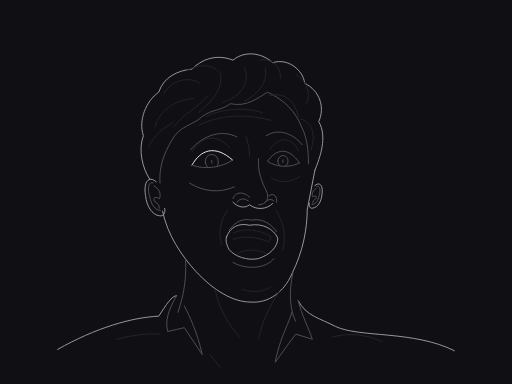
t = 0.00 s
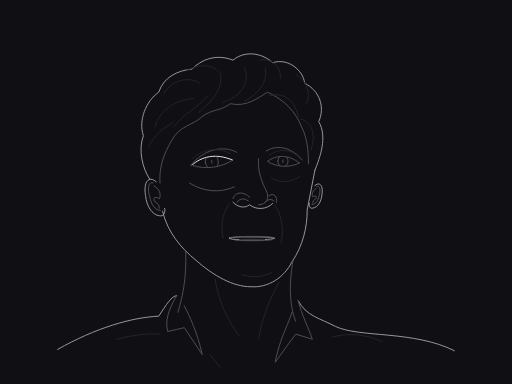
t = 0.90 s
t = 1.60 s: frame unchanged from t = 0.90 s, image omitted
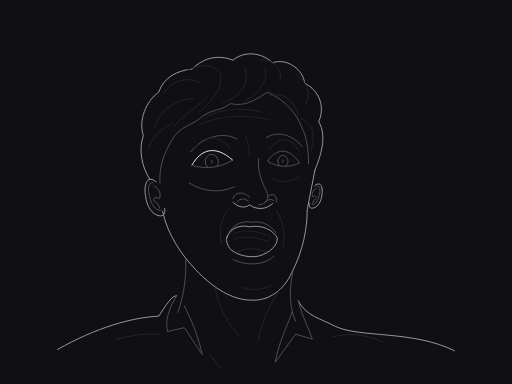
t = 2.50 s
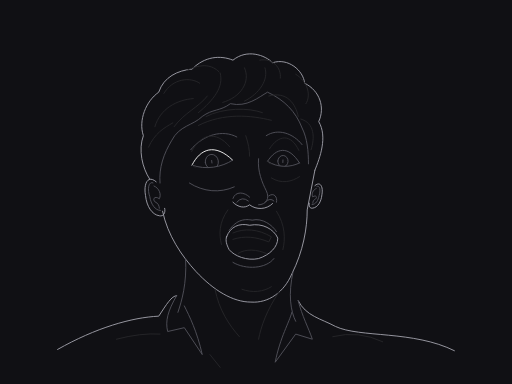
t = 3.40 s
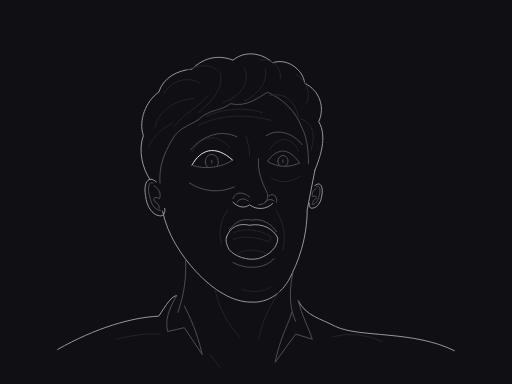
t = 4.28 s

The animated SVG that drew these frames (rendered in a browser with its animation timeline set to each time). Animation: 23 SMIL elements (animate=23); one cycle of 5.00 s, repeats indefinitely.

<svg xmlns="http://www.w3.org/2000/svg" viewBox="0 0 400 300" width="1200" height="900" role="img"><title>Open surprise</title><desc>Native cubic curves; anatomical interpretation of our own graphite illustration. No bitmap, texture, filters or tonal fills.</desc><style>svg{background:#101014}path,ellipse,circle{stroke-width:.92;vector-effect:non-scaling-stroke;stroke-linecap:round;stroke-linejoin:round;fill:none}.sil{stroke:#a1a1aa}.mid{stroke:#52525b}.lo{stroke:#27272a}.hi{stroke:#fafafa}</style><rect width="400" height="300" fill="#101014" /><g id="shoulders"><path id="left-shoulder" class="sil" d="M45 273 C75 256 103 248 124 247 C130 238 134 231 138 231" fill="none" /><path id="right-shoulder" class="sil" d="M233 235 C239 247 251 249 262 255 C281 264 323 258 355 274" fill="none" /><path id="left-collar" class="mid" d="M138 231 C131 243 129 251 131 259 L144 256 L158 277 C154 259 148 247 144 239" fill="none" /><path id="right-collar" class="mid" d="M233 235 C236 247 241 256 244 265 L231 261 L215 283 C219 263 226 252 228 244" fill="none" /><path id="shirt-folds" class="lo" d="M91 265 Q110 260 125 261 M260 263 Q280 258 299 267 M164 277 L172 287" fill="none" /></g><g id="head"><path id="hair-outline" class="sil" d="M117 140 C111 131 108 117 112 106 C108 94 114 79 124 72 C128 60 139 55 150 54 C160 44 172 43 182 47 C193 38 207 43 213 49 C225 45 237 55 238 65 C250 71 254 84 249 95 C256 107 250 123 246 133" fill="none" /><path id="hairline" class="mid" d="M125 143 C124 131 128 120 134 110 C140 98 151 98 158 91 C166 85 172 87 180 81 C193 84 202 76 209 72 C222 78 231 87 236 100 C240 108 241 118 241 128" fill="none" /><path id="face-outline" class="sil" d="M127 165 C131 184 142 200 153 212 C167 227 182 236 196 236 C210 237 222 228 228 214 C237 196 240 178 240 164 L246 133" fill="none" ><animate attributeName="d" dur="5s" repeatCount="indefinite" calcMode="spline" keyTimes="0;0.18;0.32;0.56;0.72;0.9;1" keySplines=".42 0 .58 1;.42 0 .58 1;.42 0 .58 1;.42 0 .58 1;.42 0 .58 1;.42 0 .58 1" values="M127 165 C131 184 142 200 153 212 C167 227 182 236 196 236 C210 237 222 228 228 214 C237 196 240 178 240 164 L246 133;M127 165 C131 182.0277 142 194.2571 153 203.2646 C167 215.5441 182 224 196 224 C210 225 222 216.4344 228 204.8109 C237 191.277 240 177.063 240 164 L246 133;M127 165 C131 182.0277 142 194.2571 153 203.2646 C167 215.5441 182 224 196 224 C210 225 222 216.4344 228 204.8109 C237 191.277 240 177.063 240 164 L246 133;M127 165 C131 184 142 200 153 212 C167 227 182 236 196 236 C210 237 222 228 228 214 C237 196 240 178 240 164 L246 133;M127 165 C131 184 142 200 153 212 C167 227 182 236 196 236 C210 237 222 228 228 214 C237 196 240 178 240 164 L246 133;M127 165 C131 184 142 200 153 212 C167 227 182 236 196 236 C210 237 222 228 228 214 C237 196 240 178 240 164 L246 133;M127 165 C131 184 142 200 153 212 C167 227 182 236 196 236 C210 237 222 228 228 214 C237 196 240 178 240 164 L246 133"/></path><path id="near-brow" class="mid" d="M149 117 C159 105 174 101 185 107" fill="none" ><animate attributeName="d" dur="5s" repeatCount="indefinite" calcMode="spline" keyTimes="0;0.18;0.32;0.56;0.72;0.9;1" keySplines=".42 0 .58 1;.42 0 .58 1;.42 0 .58 1;.42 0 .58 1;.42 0 .58 1;.42 0 .58 1" values="M149 117 C159 105 174 101 185 107;M149 129 C159 117 174 113 185 119;M149 129 C159 117 174 113 185 119;M149 117 C159 105 174 101 185 107;M149 117 C159 105 174 101 185 107;M149 117 C159 105 174 101 185 107;M149 117 C159 105 174 101 185 107"/></path><path id="far-brow" class="mid" d="M208 106 C217 100 229 104 236 113" fill="none" ><animate attributeName="d" dur="5s" repeatCount="indefinite" calcMode="spline" keyTimes="0;0.18;0.32;0.56;0.72;0.9;1" keySplines=".42 0 .58 1;.42 0 .58 1;.42 0 .58 1;.42 0 .58 1;.42 0 .58 1;.42 0 .58 1" values="M208 106 C217 100 229 104 236 113;M208 118 C217 112 229 116 236 125;M208 118 C217 112 229 116 236 125;M208 106 C217 100 229 104 236 113;M208 106 C217 100 229 104 236 113;M208 106 C217 100 229 104 236 113;M208 106 C217 100 229 104 236 113"/></path><path id="forehead-first" class="lo" d="M155 98 C175 88 196 90 212 94" fill="none" ><animate attributeName="opacity" dur="5s" repeatCount="indefinite" calcMode="spline" keyTimes="0;0.18;0.32;0.56;0.72;0.9;1" keySplines=".42 0 .58 1;.42 0 .58 1;.42 0 .58 1;.42 0 .58 1;.42 0 .58 1;.42 0 .58 1" values="1;.12;.12;1;1;1;1"/></path><path id="forehead-second" class="lo" d="M161 91 C175 84 194 84 205 88" fill="none" ><animate attributeName="opacity" dur="5s" repeatCount="indefinite" calcMode="spline" keyTimes="0;0.18;0.32;0.56;0.72;0.9;1" keySplines=".42 0 .58 1;.42 0 .58 1;.42 0 .58 1;.42 0 .58 1;.42 0 .58 1;.42 0 .58 1" values="1;.12;.12;1;1;1;1"/></path><path id="inner-brow-plane" class="lo" d="M192 106 C194 112 195 117 195 122" fill="none" ><animate attributeName="opacity" dur="5s" repeatCount="indefinite" calcMode="spline" keyTimes="0;0.18;0.32;0.56;0.72;0.9;1" keySplines=".42 0 .58 1;.42 0 .58 1;.42 0 .58 1;.42 0 .58 1;.42 0 .58 1;.42 0 .58 1" values="1;.12;.12;1;1;1;1"/></path><path id="nose-bridge" class="mid" d="M202 124 C201 134 205 143 208 149 C211 155 208 160 202 160" fill="none" /><path id="nose-base" class="sil" d="M182 158 C186 162 191 163 195 160 C200 164 208 164 213 159" fill="none" /><path id="nose-wing" class="mid" d="M182 155 C184 149 191 150 195 154 M210 153 C214 150 217 154 216 158" fill="none" /><path id="nostril" class="mid" d="M185 158 Q189 153 194 157 M207 158 Q211 154 214 157" fill="none" /><path id="cheek-left" class="mid" d="M148 143 C159 150 172 151 183 146" fill="none" /><path id="cheek-right" class="lo" d="M212 139 C220 144 228 142 234 138" fill="none" /><path id="nasolabial" class="lo" d="M178 164 C171 174 171 183 173 191 M216 165 C223 176 223 187 221 195" fill="none" ><animate attributeName="d" dur="5s" repeatCount="indefinite" calcMode="spline" keyTimes="0;0.18;0.32;0.56;0.72;0.9;1" keySplines=".42 0 .58 1;.42 0 .58 1;.42 0 .58 1;.42 0 .58 1;.42 0 .58 1;.42 0 .58 1" values="M178 164 C171 174 171 183 173 191 M216 165 C223 176 223 187 221 195;M179.14 159 C172.56 169 172.56 178 174.44 186 M214.86 160 C221.44 171 221.44 182 219.56 190;M179.14 159 C172.56 169 172.56 178 174.44 186 M214.86 160 C221.44 171 221.44 182 219.56 190;M178 164 C171 174 171 183 173 191 M216 165 C223 176 223 187 221 195;M178 164 C171 174 171 183 173 191 M216 165 C223 176 223 187 221 195;M178 164 C171 174 171 183 173 191 M216 165 C223 176 223 187 221 195;M178 164 C171 174 171 183 173 191 M216 165 C223 176 223 187 221 195"/></path><path id="mouth-outline" class="sil" d="M177 185 C180 177 187 174 195 176 C205 174 214 179 217 186 C217 193 211 199 202 202 C193 204 183 200 179 195 C177 191 176 188 177 185Z" fill="none" ><animate attributeName="d" dur="5s" repeatCount="indefinite" calcMode="spline" keyTimes="0;0.18;0.32;0.56;0.72;0.9;1" keySplines=".42 0 .58 1;.42 0 .58 1;.42 0 .58 1;.42 0 .58 1;.42 0 .58 1;.42 0 .58 1" values="M177 185 C180 177 187 174 195 176 C205 174 214 179 217 186 C217 193 211 199 202 202 C193 204 183 200 179 195 C177 191 176 188 177 185Z;M179.4 185.91 C182.04 185.19 188.2 184.92 195.24 185.1 C204.04 184.92 211.96 185.37 214.6 186 C214.6 186.63 209.32 187.17 201.4 187.44 C193.48 187.62 184.68 187.26 181.16 186.81 C179.4 186.45 178.52 186.18 179.4 185.91Z;M179.4 185.91 C182.04 185.19 188.2 184.92 195.24 185.1 C204.04 184.92 211.96 185.37 214.6 186 C214.6 186.63 209.32 187.17 201.4 187.44 C193.48 187.62 184.68 187.26 181.16 186.81 C179.4 186.45 178.52 186.18 179.4 185.91Z;M177 185 C180 177 187 174 195 176 C205 174 214 179 217 186 C217 193 211 199 202 202 C193 204 183 200 179 195 C177 191 176 188 177 185Z;M177 185 C180 177 187 174 195 176 C205 174 214 179 217 186 C217 193 211 199 202 202 C193 204 183 200 179 195 C177 191 176 188 177 185Z;M177 185 C180 177 187 174 195 176 C205 174 214 179 217 186 C217 193 211 199 202 202 C193 204 183 200 179 195 C177 191 176 188 177 185Z;M177 185 C180 177 187 174 195 176 C205 174 214 179 217 186 C217 193 211 199 202 202 C193 204 183 200 179 195 C177 191 176 188 177 185Z"/></path><path id="upper-lip" class="mid" d="M179 180 C185 171 192 171 197 172 C205 170 213 176 216 181" fill="none" ><animate attributeName="d" dur="5s" repeatCount="indefinite" calcMode="spline" keyTimes="0;0.18;0.32;0.56;0.72;0.9;1" keySplines=".42 0 .58 1;.42 0 .58 1;.42 0 .58 1;.42 0 .58 1;.42 0 .58 1;.42 0 .58 1" values="M179 180 C185 171 192 171 197 172 C205 170 213 176 216 181;M181.16 185.46 C186.44 184.65 192.6 184.65 197 184.74 C204.04 184.56 211.08 185.1 213.72 185.55;M181.16 185.46 C186.44 184.65 192.6 184.65 197 184.74 C204.04 184.56 211.08 185.1 213.72 185.55;M179 180 C185 171 192 171 197 172 C205 170 213 176 216 181;M179 180 C185 171 192 171 197 172 C205 170 213 176 216 181;M179 180 C185 171 192 171 197 172 C205 170 213 176 216 181;M179 180 C185 171 192 171 197 172 C205 170 213 176 216 181"/></path><path id="lower-lip" class="mid" d="M182 205 C192 211 208 210 214 202" fill="none" ><animate attributeName="d" dur="5s" repeatCount="indefinite" calcMode="spline" keyTimes="0;0.18;0.32;0.56;0.72;0.9;1" keySplines=".42 0 .58 1;.42 0 .58 1;.42 0 .58 1;.42 0 .58 1;.42 0 .58 1;.42 0 .58 1" values="M182 205 C192 211 208 210 214 202;M183.8 187.71 C192.6 188.25 206.68 188.16 211.96 187.44;M183.8 187.71 C192.6 188.25 206.68 188.16 211.96 187.44;M182 205 C192 211 208 210 214 202;M182 205 C192 211 208 210 214 202;M182 205 C192 211 208 210 214 202;M182 205 C192 211 208 210 214 202"/></path><path id="upper-dental-edge" class="lo" d="M182 182 C191 178 202 179 212 185 L210 189 C200 185 191 184 182 187" fill="none" ><animate attributeName="opacity" dur="5s" repeatCount="indefinite" calcMode="spline" keyTimes="0;0.18;0.32;0.56;0.72;0.9;1" keySplines=".42 0 .58 1;.42 0 .58 1;.42 0 .58 1;.42 0 .58 1;.42 0 .58 1;.42 0 .58 1" values="1;0;0;1;1;1;1"/><animate attributeName="d" dur="5s" repeatCount="indefinite" calcMode="spline" keyTimes="0;0.18;0.32;0.56;0.72;0.9;1" keySplines=".42 0 .58 1;.42 0 .58 1;.42 0 .58 1;.42 0 .58 1;.42 0 .58 1;.42 0 .58 1" values="M182 182 C191 178 202 179 212 185 L210 189 C200 185 191 184 182 187;M183.8 185.64 C191.72 185.28 201.4 185.37 210.2 185.91 L208.44 186.27 C199.64 185.91 191.72 185.82 183.8 186.09;M183.8 185.64 C191.72 185.28 201.4 185.37 210.2 185.91 L208.44 186.27 C199.64 185.91 191.72 185.82 183.8 186.09;M182 182 C191 178 202 179 212 185 L210 189 C200 185 191 184 182 187;M182 182 C191 178 202 179 212 185 L210 189 C200 185 191 184 182 187;M182 182 C191 178 202 179 212 185 L210 189 C200 185 191 184 182 187;M182 182 C191 178 202 179 212 185 L210 189 C200 185 191 184 182 187"/></path><path id="tongue-plane" class="lo" d="M186 198 C192 194 201 195 208 198" fill="none" ><animate attributeName="d" dur="5s" repeatCount="indefinite" calcMode="spline" keyTimes="0;0.18;0.32;0.56;0.72;0.9;1" keySplines=".42 0 .58 1;.42 0 .58 1;.42 0 .58 1;.42 0 .58 1;.42 0 .58 1;.42 0 .58 1" values="M186 198 C192 194 201 195 208 198;M187.32 187.08 C192.6 186.72 200.52 186.81 206.68 187.08;M187.32 187.08 C192.6 186.72 200.52 186.81 206.68 187.08;M186 198 C192 194 201 195 208 198;M186 198 C192 194 201 195 208 198;M186 198 C192 194 201 195 208 198;M186 198 C192 194 201 195 208 198"/></path><path id="chin" class="lo" d="M189 226 C197 229 206 228 212 224" fill="none" ><animate attributeName="d" dur="5s" repeatCount="indefinite" calcMode="spline" keyTimes="0;0.18;0.32;0.56;0.72;0.9;1" keySplines=".42 0 .58 1;.42 0 .58 1;.42 0 .58 1;.42 0 .58 1;.42 0 .58 1;.42 0 .58 1" values="M189 226 C197 229 206 228 212 224;M189 214.6647 C197 217.336 206 216.4344 212 212.937;M189 214.6647 C197 217.336 206 216.4344 212 212.937;M189 226 C197 229 206 228 212 224;M189 226 C197 229 206 228 212 224;M189 226 C197 229 206 228 212 224;M189 226 C197 229 206 228 212 224"/></path><path id="neck-left" class="mid" d="M145 202 C146 222 142 235 139 244" fill="none" ><animate attributeName="d" dur="5s" repeatCount="indefinite" calcMode="spline" keyTimes="0;0.18;0.32;0.56;0.72;0.9;1" keySplines=".42 0 .58 1;.42 0 .58 1;.42 0 .58 1;.42 0 .58 1;.42 0 .58 1;.42 0 .58 1" values="M145 202 C146 222 142 235 139 244;M145 196 C146 218.8571 142 233.7143 139 244;M145 196 C146 218.8571 142 233.7143 139 244;M145 202 C146 222 142 235 139 244;M145 202 C146 222 142 235 139 244;M145 202 C146 222 142 235 139 244;M145 202 C146 222 142 235 139 244"/></path><path id="neck-right" class="mid" d="M229 212 C225 230 227 243 231 251" fill="none" ><animate attributeName="d" dur="5s" repeatCount="indefinite" calcMode="spline" keyTimes="0;0.18;0.32;0.56;0.72;0.9;1" keySplines=".42 0 .58 1;.42 0 .58 1;.42 0 .58 1;.42 0 .58 1;.42 0 .58 1;.42 0 .58 1" values="M229 212 C225 230 227 243 231 251;M229 203 C225 225.1538 227 241.1538 231 251;M229 203 C225 225.1538 227 241.1538 231 251;M229 212 C225 230 227 243 231 251;M229 212 C225 230 227 243 231 251;M229 212 C225 230 227 243 231 251;M229 212 C225 230 227 243 231 251"/></path><path id="neck-tendons" class="lo" d="M168 226 C171 242 179 254 187 263 M218 228 C208 243 204 255 202 265" fill="none" ><animate attributeName="d" dur="5s" repeatCount="indefinite" calcMode="spline" keyTimes="0;0.18;0.32;0.56;0.72;0.9;1" keySplines=".42 0 .58 1;.42 0 .58 1;.42 0 .58 1;.42 0 .58 1;.42 0 .58 1;.42 0 .58 1" values="M168 226 C171 242 179 254 187 263 M218 228 C208 243 204 255 202 265;M168 218 C171 237.2821 179 251.7436 187 262.5897 M218 220.4103 C208 238.4872 204 252.9487 202 265;M168 218 C171 237.2821 179 251.7436 187 262.5897 M218 220.4103 C208 238.4872 204 252.9487 202 265;M168 226 C171 242 179 254 187 263 M218 228 C208 243 204 255 202 265;M168 226 C171 242 179 254 187 263 M218 228 C208 243 204 255 202 265;M168 226 C171 242 179 254 187 263 M218 228 C208 243 204 255 202 265;M168 226 C171 242 179 254 187 263 M218 228 C208 243 204 255 202 265"/></path><g transform="translate(122 142) scale(0.83 0.83)"><path id="near-ear-outer" class="sil" d="M0 0 C-8 -7 -12 2 -10 13 C-9 23 -4 31 3 32 C7 33 9 29 8 25" fill="none" /><path id="near-ear-helix" class="mid" d="M-3 1 C-8 -1 -8 9 -6 14 C-5 21 -1 27 4 27" fill="none" /><path id="near-ear-fold" class="mid" d="M-2 4 C3 6 5 12 3 16 C-1 13 -4 16 -1 19 C2 20 3 23 3 25" fill="none" /></g><g transform="translate(246 145) scale(-0.55 0.55)"><path id="far-ear-outer" class="sil" d="M0 0 C-8 -7 -12 2 -10 13 C-9 23 -4 31 3 32 C7 33 9 29 8 25" fill="none" /><path id="far-ear-helix" class="mid" d="M-3 1 C-8 -1 -8 9 -6 14 C-5 21 -1 27 4 27" fill="none" /><path id="far-ear-fold" class="mid" d="M-2 4 C3 6 5 12 3 16 C-1 13 -4 16 -1 19 C2 20 3 23 3 25" fill="none" /></g><g id="near-eye" transform="translate(150 129) rotate(-7)"><defs><clipPath id="near-eye-clip"><path style="fill:white;stroke:none" d="M0 0 C8.0 -11.16 19.84 -13.95 32 0C23.04 4.4639999999999995 10.24 5.27 0 0Z" id="near-eye-aperture" ><animate attributeName="d" dur="5s" repeatCount="indefinite" calcMode="spline" keyTimes="0;0.18;0.32;0.56;0.72;0.9;1" keySplines=".42 0 .58 1;.42 0 .58 1;.42 0 .58 1;.42 0 .58 1;.42 0 .58 1;.42 0 .58 1" values="M0 0 C8.0 -11.16 19.84 -13.95 32 0C23.04 4.4639999999999995 10.24 5.27 0 0Z;M0 0 C8 -5.8032 19.84 -7.254 32 0C23.04 4.4639999999999995 10.24 5.27 0.0 0.0Z;M0 0 C8 -5.8032 19.84 -7.254 32 0C23.04 4.4639999999999995 10.24 5.27 0.0 0.0Z;M0 0 C8 -12.0528 19.84 -15.066 32 0C23.04 4.4639999999999995 10.24 5.27 0.0 0.0Z;M0 0 C8 -12.0528 19.84 -15.066 32 0C23.04 4.4639999999999995 10.24 5.27 0.0 0.0Z;M0 0 C8.0 -11.16 19.84 -13.95 32 0C23.04 4.4639999999999995 10.24 5.27 0 0Z;M0 0 C8.0 -11.16 19.84 -13.95 32 0C23.04 4.4639999999999995 10.24 5.27 0 0Z"/></path></clipPath></defs><path id="near-eye-upper" class="hi" d="M0 0 C8.0 -11.16 19.84 -13.95 32 0" fill="none" ><animate attributeName="d" dur="5s" repeatCount="indefinite" calcMode="spline" keyTimes="0;0.18;0.32;0.56;0.72;0.9;1" keySplines=".42 0 .58 1;.42 0 .58 1;.42 0 .58 1;.42 0 .58 1;.42 0 .58 1;.42 0 .58 1" values="M0 0 C8.0 -11.16 19.84 -13.95 32 0;M0 0 C8 -5.8032 19.84 -7.254 32 0;M0 0 C8 -5.8032 19.84 -7.254 32 0;M0 0 C8 -12.0528 19.84 -15.066 32 0;M0 0 C8 -12.0528 19.84 -15.066 32 0;M0 0 C8.0 -11.16 19.84 -13.95 32 0;M0 0 C8.0 -11.16 19.84 -13.95 32 0"/></path><path id="near-eye-lower" class="mid" d="M0 0 C10.24 5.27 23.04 4.4639999999999995 32 0" fill="none" /><path id="near-eye-crease" class="lo" d="M1 -9.812 C9.6 -21.53 21.76 -23.204 31 -9.812" fill="none" ><animate attributeName="d" dur="5s" repeatCount="indefinite" calcMode="spline" keyTimes="0;0.18;0.32;0.56;0.72;0.9;1" keySplines=".42 0 .58 1;.42 0 .58 1;.42 0 .58 1;.42 0 .58 1;.42 0 .58 1;.42 0 .58 1" values="M1 -9.812 C9.6 -21.53 21.76 -23.204 31 -9.812;M1 -5.1022 C9.6 -11.1956 21.76 -12.0661 31 -5.1022;M1 -5.1022 C9.6 -11.1956 21.76 -12.0661 31 -5.1022;M1 -10.597 C9.6 -23.2524 21.76 -25.0603 31 -10.597;M1 -10.597 C9.6 -23.2524 21.76 -25.0603 31 -10.597;M1 -9.812 C9.6 -21.53 21.76 -23.204 31 -9.812;M1 -9.812 C9.6 -21.53 21.76 -23.204 31 -9.812"/></path><path id="near-eye-corner" class="lo" d="M0 0 Q1 2 3 2" fill="none" /><g clip-path="url(#near-eye-clip)"><path id="near-eye-iris" class="mid" d="M10.559999999999999 -0.744 A5.12 5.734400000000001 0 1 0 20.8 -0.744 A5.12 5.734400000000001 0 1 0 10.559999999999999 -0.744" fill="none" /><path id="near-eye-pupil" class="mid" d="M15.68 -1.744 L15.68 0.256" fill="none" /></g></g><g id="far-eye" transform="translate(209 126) rotate(3)"><defs><clipPath id="far-eye-clip"><path style="fill:white;stroke:none" d="M0 0 C6.25 -10.08 15.5 -12.6 25 0C18.0 4.032 8.0 4.76 0 0Z" id="far-eye-aperture" ><animate attributeName="d" dur="5s" repeatCount="indefinite" calcMode="spline" keyTimes="0;0.18;0.32;0.56;0.72;0.9;1" keySplines=".42 0 .58 1;.42 0 .58 1;.42 0 .58 1;.42 0 .58 1;.42 0 .58 1;.42 0 .58 1" values="M0 0 C6.25 -10.08 15.5 -12.6 25 0C18.0 4.032 8.0 4.76 0 0Z;M0 0 C6.25 -5.2416 15.5 -6.552 25 0C18.0 4.032 8.0 4.76 0.0 0.0Z;M0 0 C6.25 -5.2416 15.5 -6.552 25 0C18.0 4.032 8.0 4.76 0.0 0.0Z;M0 0 C6.25 -10.8864 15.5 -13.608 25 0C18.0 4.032 8.0 4.76 0.0 0.0Z;M0 0 C6.25 -10.8864 15.5 -13.608 25 0C18.0 4.032 8.0 4.76 0.0 0.0Z;M0 0 C6.25 -10.08 15.5 -12.6 25 0C18.0 4.032 8.0 4.76 0 0Z;M0 0 C6.25 -10.08 15.5 -12.6 25 0C18.0 4.032 8.0 4.76 0 0Z"/></path></clipPath></defs><path id="far-eye-upper" class="mid" d="M0 0 C6.25 -10.08 15.5 -12.6 25 0" fill="none" ><animate attributeName="d" dur="5s" repeatCount="indefinite" calcMode="spline" keyTimes="0;0.18;0.32;0.56;0.72;0.9;1" keySplines=".42 0 .58 1;.42 0 .58 1;.42 0 .58 1;.42 0 .58 1;.42 0 .58 1;.42 0 .58 1" values="M0 0 C6.25 -10.08 15.5 -12.6 25 0;M0 0 C6.25 -5.2416 15.5 -6.552 25 0;M0 0 C6.25 -5.2416 15.5 -6.552 25 0;M0 0 C6.25 -10.8864 15.5 -13.608 25 0;M0 0 C6.25 -10.8864 15.5 -13.608 25 0;M0 0 C6.25 -10.08 15.5 -12.6 25 0;M0 0 C6.25 -10.08 15.5 -12.6 25 0"/></path><path id="far-eye-lower" class="mid" d="M0 0 C8.0 4.76 18.0 4.032 25 0" fill="none" /><path id="far-eye-crease" class="lo" d="M1 -9.056 C7.5 -19.64 17.0 -21.151999999999997 24 -9.056" fill="none" ><animate attributeName="d" dur="5s" repeatCount="indefinite" calcMode="spline" keyTimes="0;0.18;0.32;0.56;0.72;0.9;1" keySplines=".42 0 .58 1;.42 0 .58 1;.42 0 .58 1;.42 0 .58 1;.42 0 .58 1;.42 0 .58 1" values="M1 -9.056 C7.5 -19.64 17.0 -21.151999999999997 24 -9.056;M1 -4.7091 C7.5 -10.2128 17 -10.999 24 -4.7091;M1 -4.7091 C7.5 -10.2128 17 -10.999 24 -4.7091;M1 -9.7805 C7.5 -21.2112 17 -22.8442 24 -9.7805;M1 -9.7805 C7.5 -21.2112 17 -22.8442 24 -9.7805;M1 -9.056 C7.5 -19.64 17.0 -21.151999999999997 24 -9.056;M1 -9.056 C7.5 -19.64 17.0 -21.151999999999997 24 -9.056"/></path><path id="far-eye-corner" class="lo" d="M0 0 Q1 2 3 2" fill="none" /><g clip-path="url(#far-eye-clip)"><path id="far-eye-iris" class="mid" d="M8.0 -0.6719999999999999 A4.0 4.48 0 1 0 16.0 -0.6719999999999999 A4.0 4.48 0 1 0 8.0 -0.6719999999999999" fill="none" /><path id="far-eye-pupil" class="mid" d="M12.0 -1.672 L12.0 0.32800000000000007" fill="none" /></g></g><path id="hair-flow-0" class="lo" d="M116 115 C121 104 128 100 135 96" fill="none" /><path id="hair-flow-1" class="lo" d="M121 99 C125 85 138 78 151 77" fill="none" /><path id="hair-flow-2" class="lo" d="M136 99 C144 88 155 84 162 75" fill="none" /><path id="hair-flow-3" class="lo" d="M155 88 C167 78 175 68 172 57" fill="none" /><path id="hair-flow-4" class="lo" d="M174 80 C188 76 196 64 191 53" fill="none" /><path id="hair-flow-5" class="lo" d="M191 79 C203 73 210 62 207 53" fill="none" /><path id="hair-flow-6" class="lo" d="M210 75 C224 71 231 81 233 91" fill="none" /><path id="hair-flow-7" class="lo" d="M235 93 C246 96 246 108 243 117" fill="none" /><path id="hair-flow-8" class="lo" d="M128 73 C135 61 149 60 156 65" fill="none" /><path id="hair-flow-9" class="lo" d="M146 55 C158 49 166 51 171 56" fill="none" /><path id="hair-flow-10" class="lo" d="M203 47 C213 45 220 53 219 61" fill="none" /><path id="hair-flow-11" class="lo" d="M231 58 C241 64 243 75 239 81" fill="none" /></g></svg>
